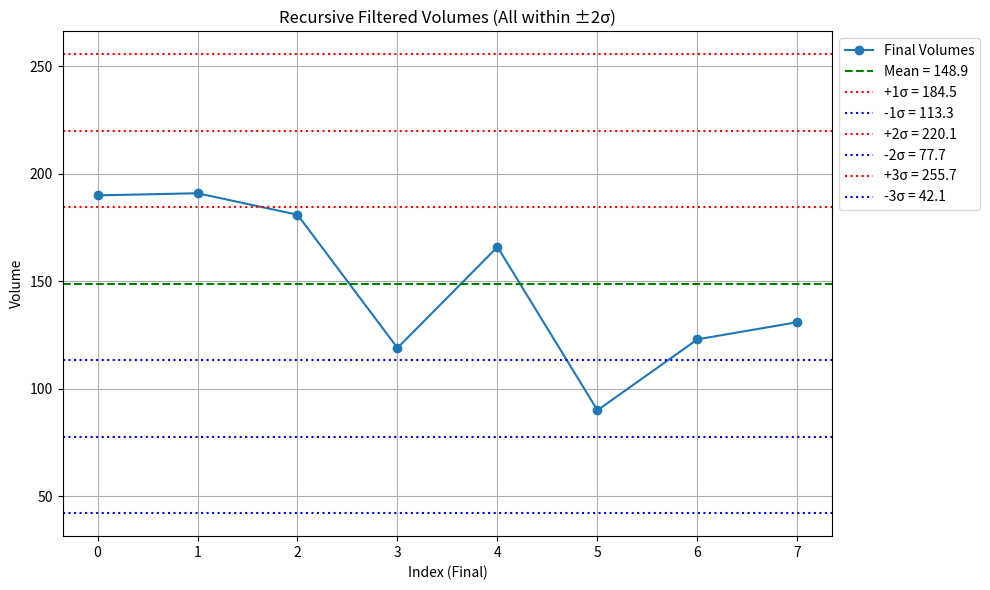

This figure's Python source:

import numpy as np
import matplotlib.pyplot as plt

def recursive_filter(data, k=2):
    """
    递归过滤，去掉超出均值 ±k*std 的数据，直到所有数据都落在范围内。
    返回：过滤后数据、均值、标准差、被过滤掉的异常值
    """
    removed = []
    while True:
        mean_val = data.mean()
        std_val = data.std(ddof=0)
        mask = (data >= mean_val - k*std_val) & (data <= mean_val + k*std_val)
        if mask.all():
            return data, mean_val, std_val, np.array(removed)
        removed.extend(data[~mask])
        data = data[mask]

def print_filter_result(final_volumes, final_mean, final_std, removed_outliers, k=2):
    print("最终保留数据:", final_volumes)
    print(f"最终平均值 = {final_mean:.2f}")
    print(f"最终标准差 = {final_std:.2f}")
    print(f"{k}倍标准差上下线: [{final_mean - k*final_std:.2f}, {final_mean + k*final_std:.2f}]")
    print("被过滤掉的异常值:", removed_outliers)

def plot_volumes(final_volumes, final_mean, final_std, filename="output.png"):
    x = np.arange(len(final_volumes))
    plt.figure(figsize=(10,6))
    plt.plot(x, final_volumes, marker='o', label="Final Volumes")
    plt.axhline(final_mean, color='green', linestyle='--', label=f"Mean = {final_mean:.1f}")
    for i in range(1, 4):
        plt.axhline(final_mean + i*final_std, color='red', linestyle=':', label=f"+{i}σ = {final_mean + i*final_std:.1f}")
        plt.axhline(final_mean - i*final_std, color='blue', linestyle=':', label=f"-{i}σ = {final_mean - i*final_std:.1f}")
    plt.title("Recursive Filtered Volumes (All within ±2σ)")
    plt.xlabel("Index (Final)")
    plt.ylabel("Volume")
    plt.legend(loc="upper left", bbox_to_anchor=(1,1))
    plt.grid(True)
    plt.tight_layout()
    plt.savefig(filename, dpi=300)

def main():
    # 初始数据
    volumes = np.array([190, 191, 181, 119, 166, 90, 123, 131, 356, 1057])
    k = 2
    final_volumes, final_mean, final_std, removed_outliers = recursive_filter(volumes, k=k)
    print_filter_result(final_volumes, final_mean, final_std, removed_outliers, k=k)
    plot_volumes(final_volumes, final_mean, final_std, filename="output.png")

if __name__ == "__main__":
    main()
